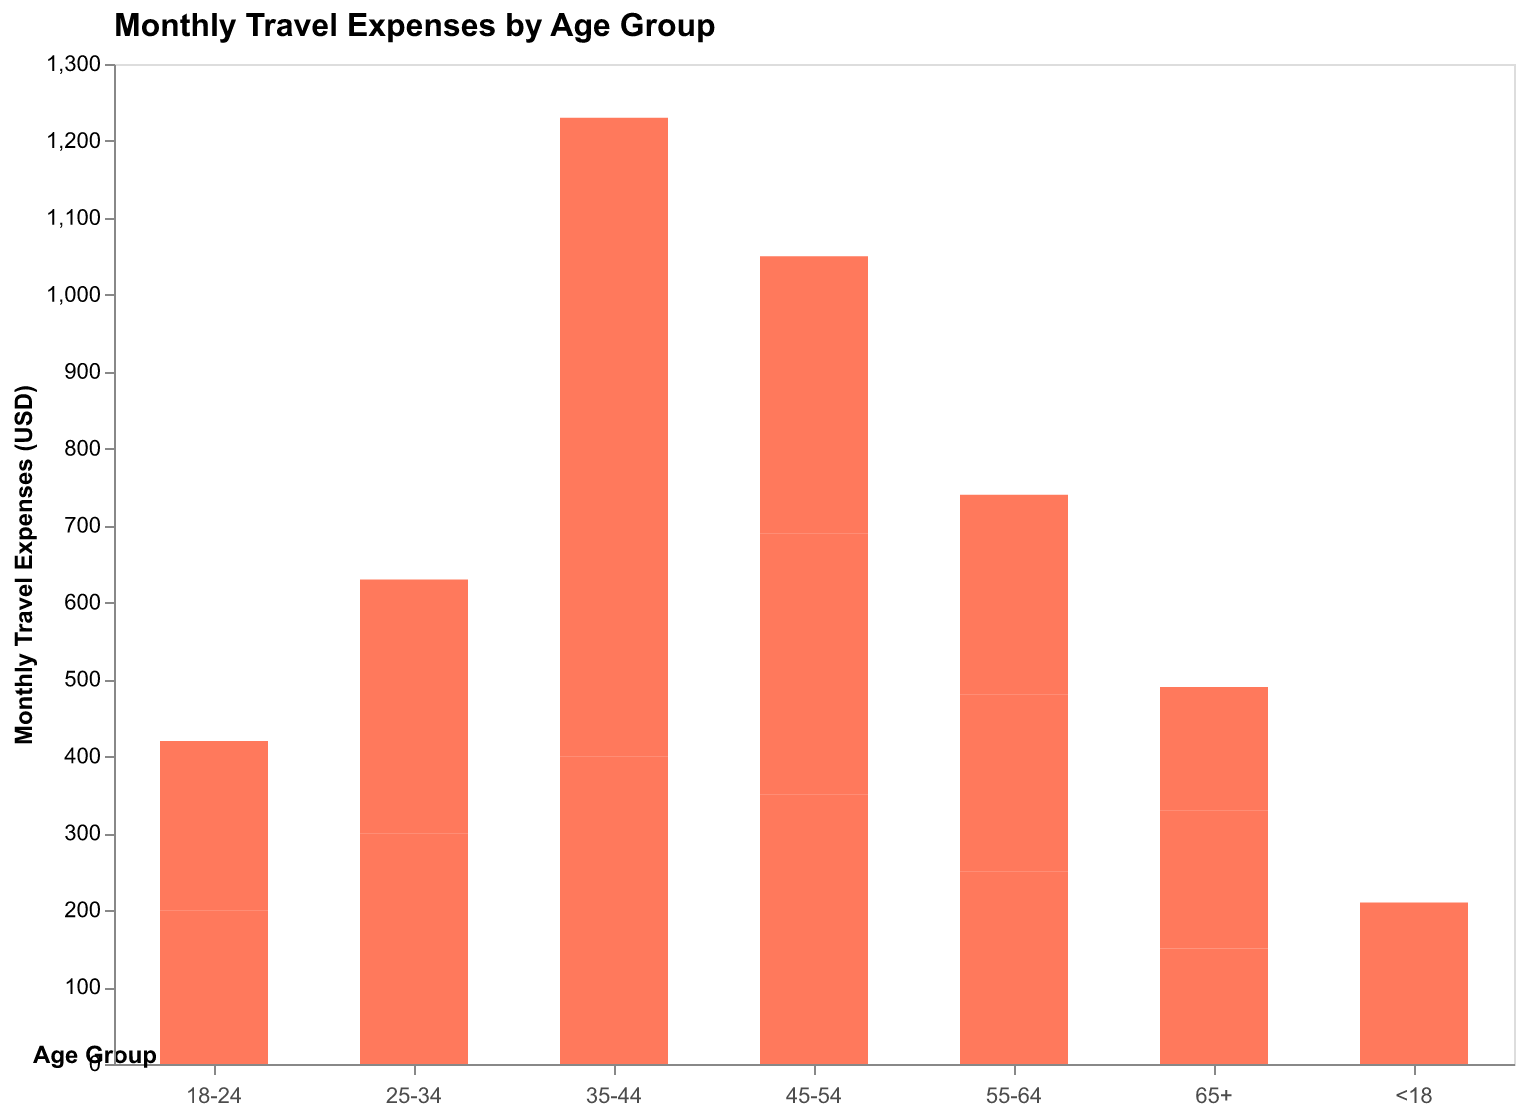

The file beside this chart, header and first rows:
Age Group, Monthly Travel Expenses
<18, 100
18-24, 200
25-34, 300
35-44, 400
45-54, 350
55-64, 250
65+, 150
35-44, 410
45-54, 340
55-64, 230
65+, 180
<18, 110
18-24, 220
25-34, 330
35-44, 420
45-54, 360
55-64, 260
65+, 160
